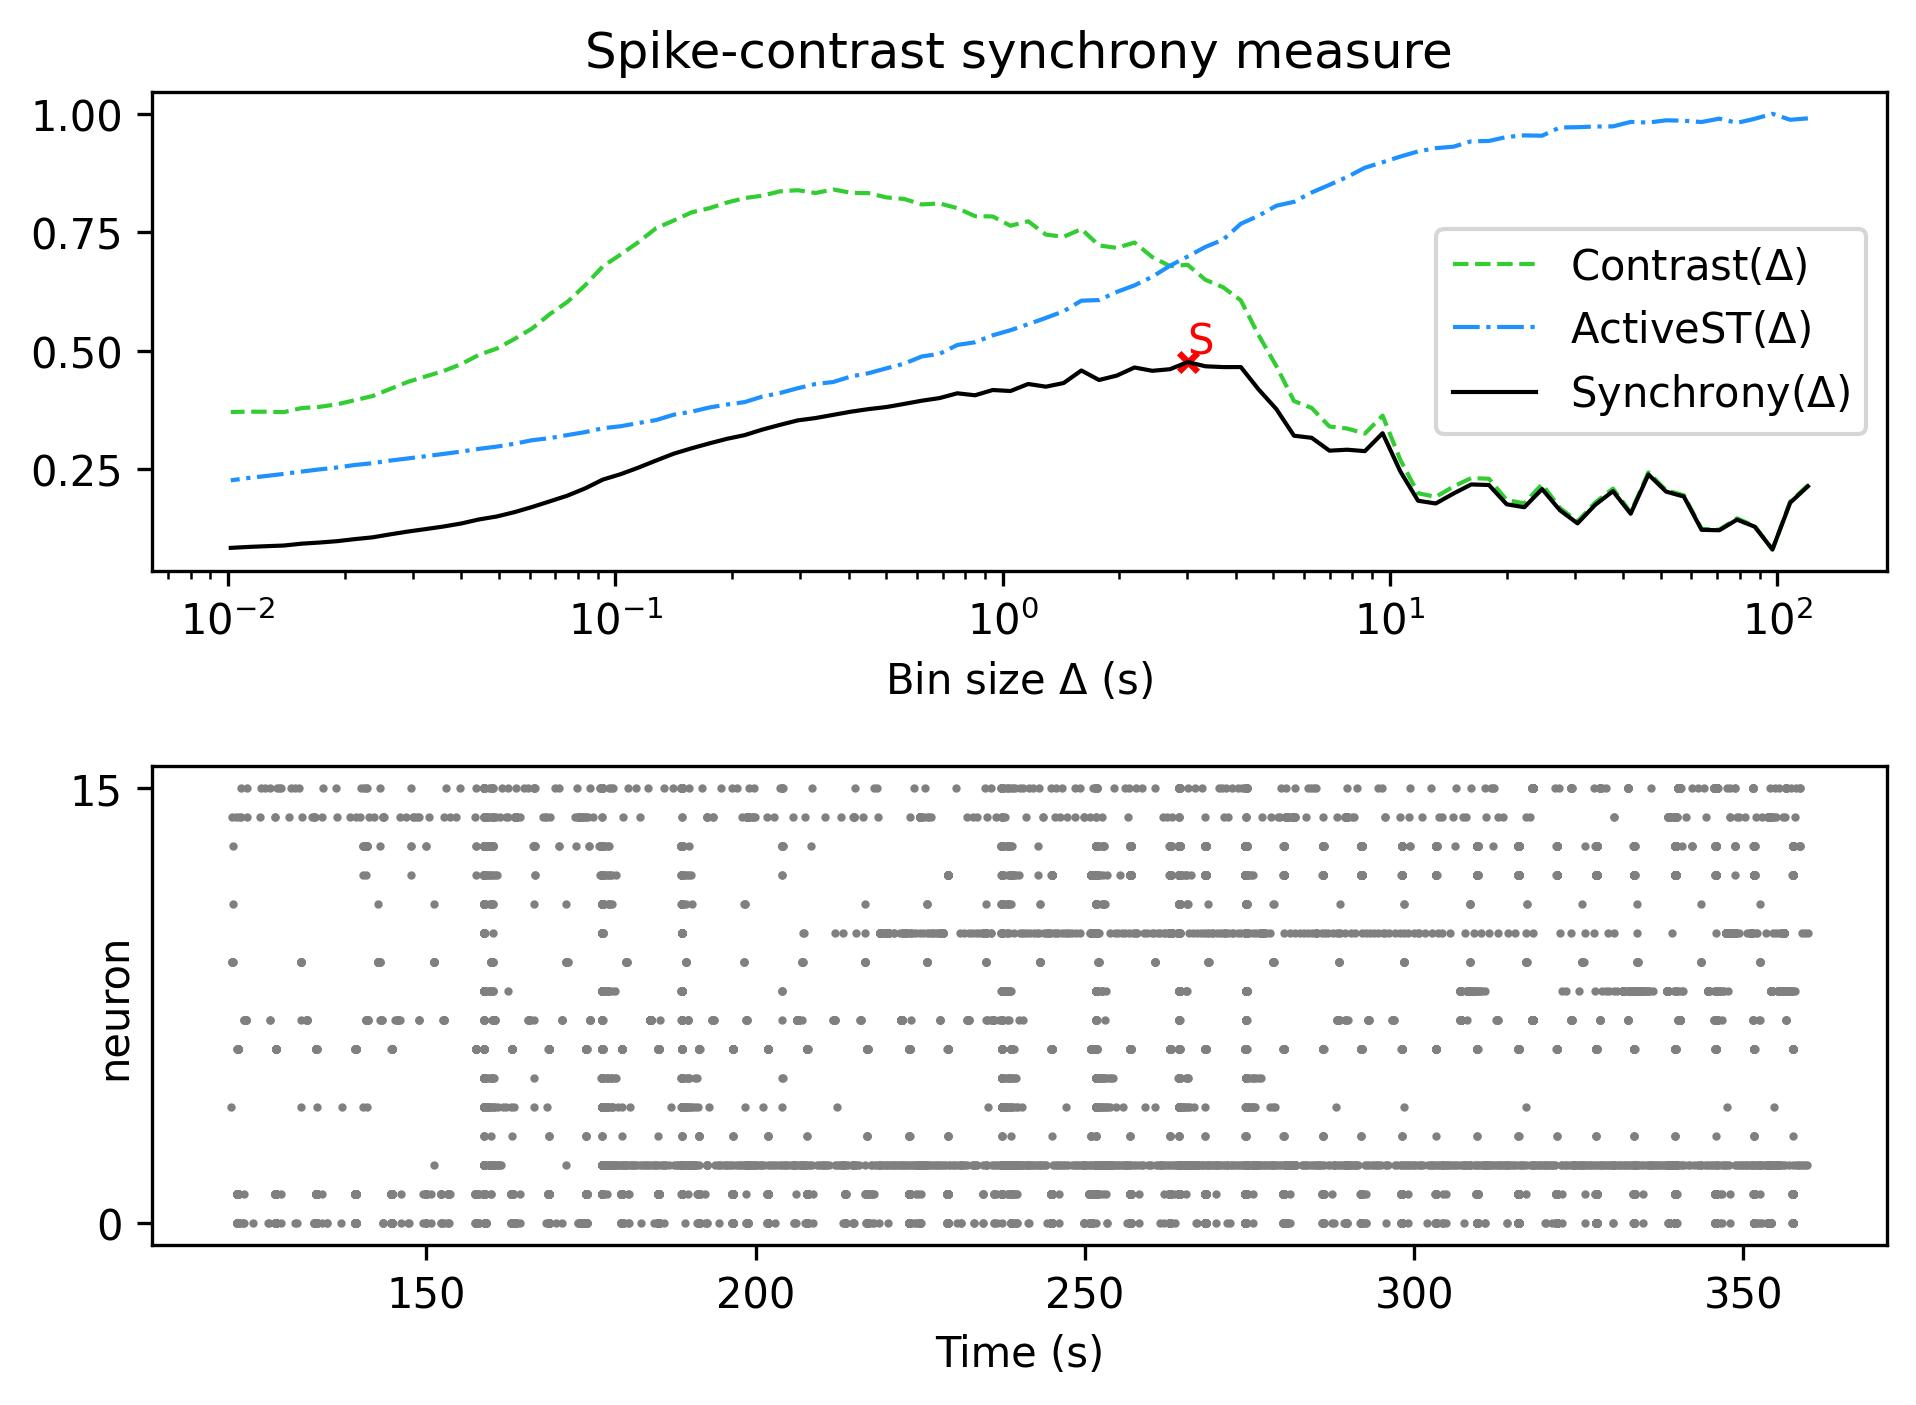

Data behind this chart, as committed beside it:
, Spike-contrast (120.0 s), Spike-contrast (108.0 s), Spike-contrast (97.2 s), Spike-contrast (87.48 s), Spike-contrast (78.732 s), Spike-contrast (70.859 s), Spike-contrast (63.773 s), Spike-contrast (57.396 s), Spike-contrast (51.656 s), Spike-contrast (46.49 s), Spike-contrast (41.841 s), Spike-contrast (37.657 s), Spike-contrast (33.892 s), Spike-contrast (30.502 s), Spike-contrast (27.452 s), Spike-contrast (24.707 s), Spike-contrast (22.236 s), Spike-contrast (20.013 s), Spike-contrast (18.011 s), Spike-contrast (16.21 s), Spike-contrast (14.589 s), Spike-contrast (13.13 s), Spike-contrast (11.817 s)
0, 0.2139, 0.1792, 0.08056, 0.1287, 0.1435, 0.1211, 0.122, 0.1922, 0.2027, 0.2388, 0.1561, 0.2036, 0.1749, 0.1357, 0.1636, 0.2081, 0.1697, 0.176, 0.2166, 0.2178, 0.1986, 0.1776, 0.1835
